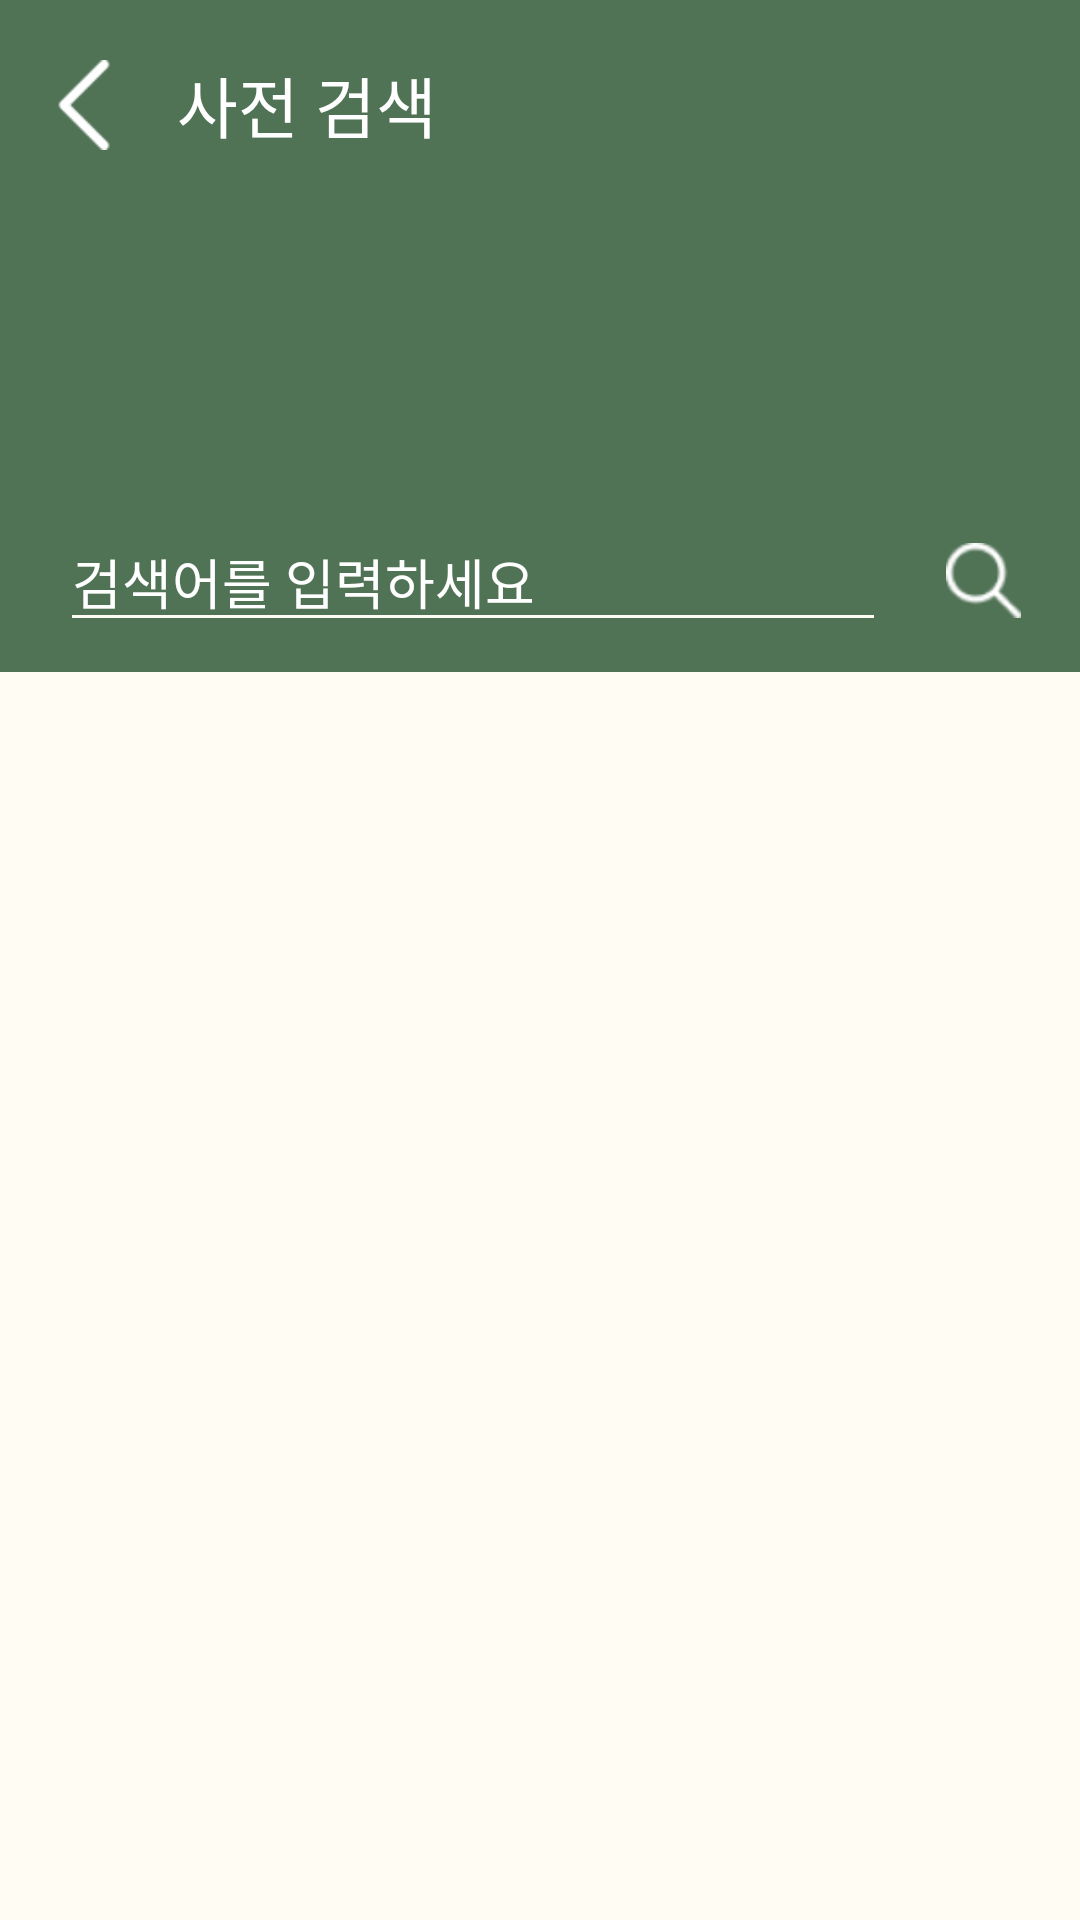

Produce the Android XML layout that renders to this screen, including the resource entries it uses.
<!-- AndroidManifest.xml: application theme Theme.Voca -->
<!-- res/layout/activity_dic_search.xml -->
<?xml version="1.0" encoding="utf-8"?>
<LinearLayout xmlns:android="http://schemas.android.com/apk/res/android"
    xmlns:app="http://schemas.android.com/apk/res-auto"
    xmlns:tools="http://schemas.android.com/tools"
    android:layout_width="match_parent"
    android:layout_height="match_parent"
    android:orientation="vertical"
    android:weightSum="10"
    tools:context=".DicSearch">

    <LinearLayout
        android:layout_width="match_parent"
        android:layout_height="0dp"
        android:layout_weight="3.5"
        android:background="#507255"
        android:orientation="vertical">

        <LinearLayout
            android:layout_width="match_parent"
            android:layout_height="wrap_content"
            android:orientation="horizontal"
            android:paddingTop="10dp">

            <ImageButton
                android:id="@+id/dicSearch_back"
                android:layout_width="wrap_content"
                android:layout_height="50dp"
                android:layout_marginLeft="13dp"
                android:adjustViewBounds="true"
                android:background="@android:color/transparent"
                android:maxWidth="30dp"
                android:scaleType="fitCenter"
                android:src="@drawable/backbutton" />

            <TextView
                android:layout_width="match_parent"
                android:layout_height="wrap_content"
                android:layout_gravity="center"
                android:layout_marginLeft="16dp"
                android:text="사전 검색"
                android:textColor="@color/white"
                android:textSize="22dp" />
        </LinearLayout>

        <LinearLayout
            android:layout_width="match_parent"
            android:layout_height="match_parent"
            android:orientation="horizontal"
            android:weightSum="30">

            <EditText
                android:id="@+id/search_result"
                android:layout_width="0dp"
                android:layout_height="wrap_content"
                android:layout_gravity="bottom"
                android:layout_marginLeft="20dp"
                android:layout_marginRight="20dp"
                android:layout_marginBottom="5dp"
                android:layout_weight="28"
                android:backgroundTint="@color/backgroundColor"
                android:hint="검색어를 입력하세요"
                android:maxLines="3"
                android:textColor="@color/white"
                android:textColorHint="@color/white" />

            <ImageButton
                android:id="@+id/search_btn"
                android:layout_width="wrap_content"
                android:layout_height="wrap_content"
                android:layout_gravity="bottom"
                android:adjustViewBounds="true"
                android:background="@android:color/transparent"
                android:baselineAlignBottom="true"
                android:maxWidth="25dp"
                android:scaleType="fitCenter"
                android:src="@drawable/reading_glasses" />
        </LinearLayout>
    </LinearLayout>

    <LinearLayout
        android:layout_width="match_parent"
        android:layout_height="0dp"
        android:layout_weight="6.5"
        android:background="#FFFCF3"
        android:orientation="vertical">

        <LinearLayout
            android:layout_width="match_parent"
            android:layout_height="wrap_content"
            android:orientation="horizontal"
            android:weightSum="10">

            <TextView
                android:id="@+id/result_searched"
                android:layout_width="wrap_content"
                android:layout_height="wrap_content"
                android:layout_weight="9.9"
                android:padding="16dp"
                android:text="검색한 단어"
                android:textColor="@color/black"
                android:textSize="18dp"
                android:visibility="invisible" />

            <ImageButton
                android:id="@+id/dicSearch_add"
                android:layout_width="20dp"
                android:layout_height="20dp"
                android:layout_marginTop="20dp"
                android:layout_marginRight="20dp"
                android:adjustViewBounds="true"
                android:background="@android:color/transparent"
                android:maxWidth="20dp"
                android:src="@drawable/plus_btn2"
                android:visibility="invisible" />
        </LinearLayout>

        <TextView
            android:id="@+id/result_meaning"
            android:layout_width="match_parent"
            android:layout_height="wrap_content"
            android:paddingLeft="16dp"
            android:paddingRight="16dp"
            android:paddingBottom="10dp"
            android:text="검색결과"
            android:textColor="@color/black"
            android:visibility="invisible" />
    </LinearLayout>

</LinearLayout>
<!-- resources referenced by this layout -->
<resources>
  <color name="backgroundColor">#FFFCF3</color>
  <color name="black">#FF000000</color>
  <color name="white">#FFFFFFFF</color>
  <!-- drawable backbutton: png bitmap (drawable, 465 bytes) -->
  <!-- drawable plus_btn2: png bitmap (drawable, 311 bytes) -->
  <!-- drawable reading_glasses: png bitmap (drawable, 1328 bytes) -->
  <style name="Theme.Voca" parent="Theme.MaterialComponents.DayNight.DarkActionBar">
          
          <item name="colorPrimary">#4DC4C4C4</item>
          <item name="colorPrimaryVariant">@color/purple_700</item>
          <item name="colorOnPrimary">@color/white</item>
          
          <item name="colorSecondary">@color/teal_200</item>
          <item name="colorSecondaryVariant">@color/teal_700</item>
          <item name="colorOnSecondary">@color/black</item>
          
          <item name="android:statusBarColor" tools:targetApi="l">?attr/colorPrimaryVariant</item>
          
          
          <item name="windowActionBar">false</item>
          <item name="windowNoTitle">true</item>
      </style>
  <color name="purple_700">#FF3700B3</color>
  <color name="teal_200">#FF03DAC5</color>
  <color name="teal_700">#FF018786</color>
</resources>
